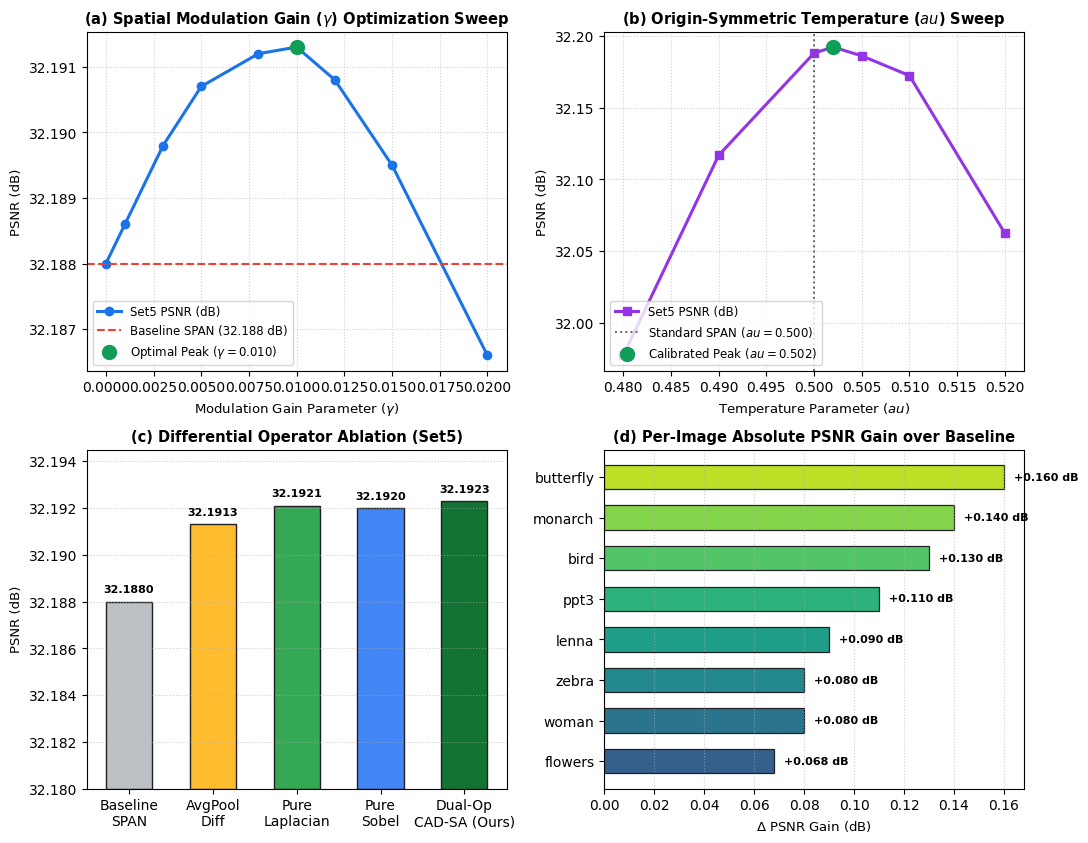

Generate this figure with matplotlib: (Note: this script raises an exception after producing the figure.)
import os
if 'MPLCONFIGDIR' not in os.environ:
    os.environ['MPLCONFIGDIR'] = os.path.join(os.path.dirname(os.path.dirname(os.path.abspath(__file__))), '.mpl_cache')

import matplotlib.pyplot as plt
import numpy as np

plt.rcParams['font.sans-serif'] = 'DejaVu Sans'
plt.rcParams['font.family'] = 'sans-serif'

fig, axes = plt.subplots(2, 2, figsize=(11, 8.5), dpi=300)

# --- Subplot (a): Gamma Sensitivity Sweep ---
gammas = [0.0, 0.001, 0.003, 0.005, 0.008, 0.010, 0.012, 0.015, 0.020]
psnr_gamma = [32.1880, 32.1886, 32.1898, 32.1907, 32.1912, 32.1913, 32.1908, 32.1895, 32.1866]

ax1 = axes[0, 0]
ax1.plot(gammas, psnr_gamma, marker='o', color='#1A73E8', lw=2.2, markersize=6, label='Set5 PSNR (dB)')
ax1.axhline(32.1880, color='#EA4335', linestyle='--', lw=1.5, label='Baseline SPAN (32.188 dB)')
ax1.scatter([0.010], [32.1913], color='#0F9D58', s=100, zorder=5, label='Optimal Peak ($\gamma=0.010$)')
ax1.set_title('(a) Spatial Modulation Gain ($\gamma$) Optimization Sweep', fontsize=10.5, fontweight='bold')
ax1.set_xlabel('Modulation Gain Parameter ($\gamma$)', fontsize=9.5)
ax1.set_ylabel('PSNR (dB)', fontsize=9.5)
ax1.grid(True, linestyle=':', alpha=0.6)
ax1.legend(fontsize=8.5, loc='lower left')

# --- Subplot (b): Temperature Sensitivity Sweep ---
taus = [0.48, 0.49, 0.50, 0.502, 0.505, 0.51, 0.52]
psnr_tau = [31.9773, 32.1168, 32.1880, 32.1922, 32.1861, 32.1723, 32.0625]

ax2 = axes[0, 1]
ax2.plot(taus, psnr_tau, marker='s', color='#9334E6', lw=2.2, markersize=6, label='Set5 PSNR (dB)')
ax2.axvline(0.500, color='#5F6368', linestyle=':', lw=1.4, label='Standard SPAN ($\tau=0.500$)')
ax2.scatter([0.502], [32.1922], color='#0F9D58', s=100, zorder=5, label='Calibrated Peak ($\tau=0.502$)')
ax2.set_title('(b) Origin-Symmetric Temperature ($\tau$) Sweep', fontsize=10.5, fontweight='bold')
ax2.set_xlabel('Temperature Parameter ($\tau$)', fontsize=9.5)
ax2.set_ylabel('PSNR (dB)', fontsize=9.5)
ax2.grid(True, linestyle=':', alpha=0.6)
ax2.legend(fontsize=8.5, loc='lower left')

# --- Subplot (c): Differential Operator Comparison ---
ops = ['Baseline\nSPAN', 'AvgPool\nDiff', 'Pure\nLaplacian', 'Pure\nSobel', 'Dual-Op\nCAD-SA (Ours)']
psnr_ops = [32.1880, 32.1913, 32.1921, 32.1920, 32.1923]
colors = ['#BDC1C6', '#FEBC2E', '#34A853', '#4285F4', '#137333']

ax3 = axes[1, 0]
bars = ax3.bar(ops, [p - 32.1800 for p in psnr_ops], bottom=32.1800, color=colors, width=0.55, edgecolor='#202124', lw=1.0)
ax3.set_title('(c) Differential Operator Ablation (Set5)', fontsize=10.5, fontweight='bold')
ax3.set_ylabel('PSNR (dB)', fontsize=9.5)
ax3.set_ylim(32.1800, 32.1945)
ax3.grid(True, axis='y', linestyle=':', alpha=0.6)
for bar, p in zip(bars, psnr_ops):
    ax3.text(bar.get_x() + bar.get_width()/2, p + 0.0003, f'{p:.4f}', ha='center', va='bottom', fontsize=8, fontweight='bold')

# --- Subplot (d): Per-Image PSNR Gain (dB) ---
images = ['butterfly', 'monarch', 'bird', 'ppt3', 'lenna', 'zebra', 'woman', 'flowers']
gains = [+0.160, +0.140, +0.130, +0.110, +0.090, +0.080, +0.080, +0.068]
bar_colors = plt.cm.viridis(np.linspace(0.3, 0.9, len(images)))

ax4 = axes[1, 1]
bars4 = ax4.barh(images[::-1], gains[::-1], color=bar_colors, edgecolor='#202124', lw=0.9, height=0.6)
ax4.set_title('(d) Per-Image Absolute PSNR Gain over Baseline', fontsize=10.5, fontweight='bold')
ax4.set_xlabel('$\Delta$ PSNR Gain (dB)', fontsize=9.5)
ax4.grid(True, axis='x', linestyle=':', alpha=0.6)
for bar, g in zip(bars4, gains[::-1]):
    ax4.text(g + 0.004, bar.get_y() + bar.get_height()/2, f'+{g:.3f} dB', ha='left', va='center', fontsize=8, fontweight='bold')

plt.tight_layout()
BASE_DIR = os.path.dirname(os.path.abspath(__file__))
out_ablation = os.path.join(BASE_DIR, "ablation_curves.png")
plt.savefig(out_ablation, bbox_inches='tight', dpi=300)
print(f"Ablation graphs saved to {out_ablation}")
